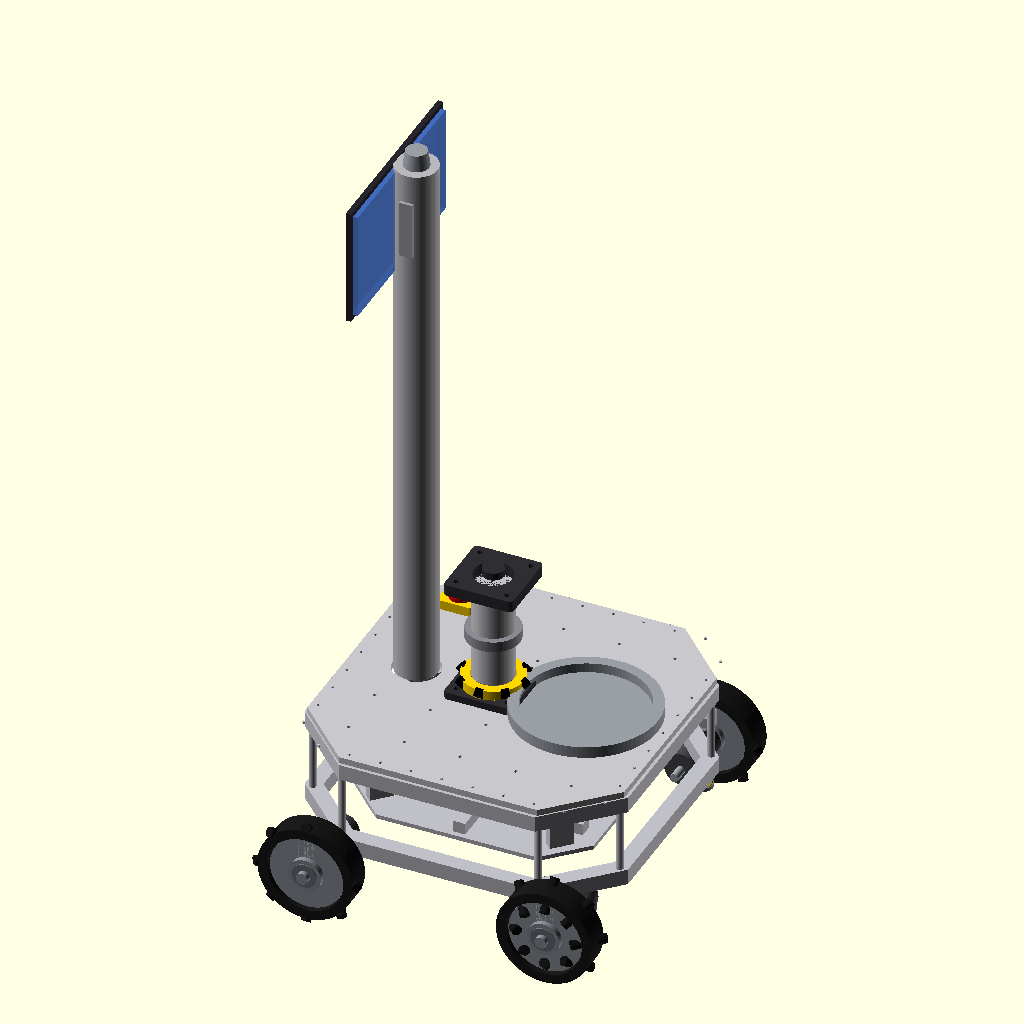
Cell 1: the model at its default parameters.
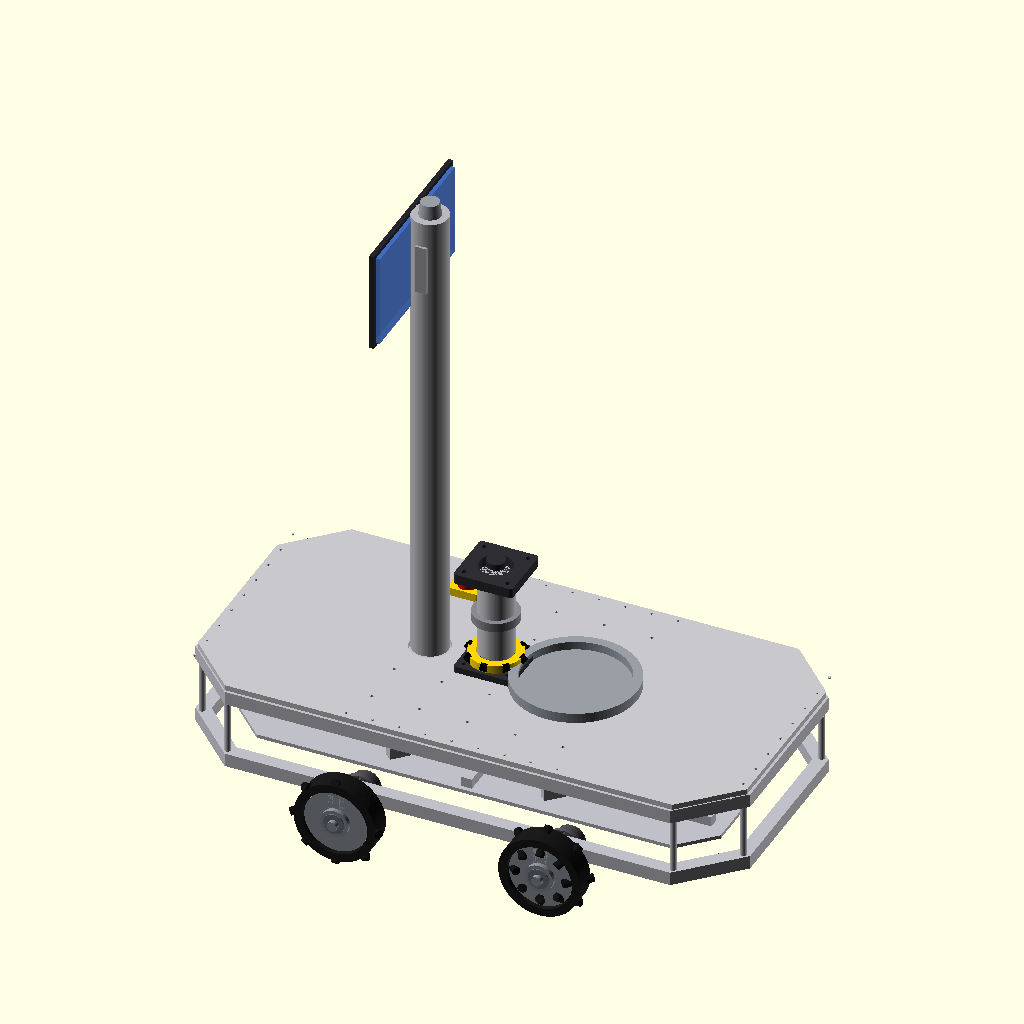
Cell 2: the same model with body_length = 1220.
All cells are drawn from the same view direction (rotation 55°, 0°, 25°, orthographic, colour scheme Cornfield), but the view is re-fitted for each cell, so position and scale can differ between cells as well as the parameter.
OpenSCAD source file src/Visnat_SCAD/visnat_platform.scad:
$fn = 96;

// ============================================================
//  VISNAT MOBILE PLATFORM – OCTAGONAL OPEN FRAME
//  Mecanum wheels, motors, springs – correctly aligned
//  All dimensions in mm
// ============================================================

// ── Core dimensions ──────────────────────────────────────────
body_length      = 610;
body_width       = 610;
body_height      = 180;
body_wall        = 8;
body_corner_r    = 18;

ground_clearance = 120;   // body_bottom_z
wheel_diameter   = 180;
wheel_radius     = wheel_diameter / 2;   // = 90
wheel_width      = 50;                   // tyre width along Y (axle) axis

// ── Derived Z values ─────────────────────────────────────────
axle_z        = wheel_radius;            // = 90  (wheel centre above ground)
body_bottom_z = ground_clearance;        // = 120
body_top_z    = body_bottom_z + body_height;  // = 300

// ── Wheel positions ──────────────────────────────────────────
//  Wheels sit at the 4 corners, OUTSIDE the body frame.
//  Axle runs along Y axis.
//  wheel_x  = distance from robot centre along X to tyre centre
//  wheel_y  = distance from robot centre along Y to tyre centre
//             tyre inner face aligns with body outer wall (body_width/2)
//             so tyre centre = body_width/2 + wheel_width/2
wheel_x = 225;                                        // = 225 mm from centre (X)
wheel_y = body_width/2 + wheel_width/2;               // = 305 + 25 = 330 mm from centre (Y)

// ── Frame geometry ────────────────────────────────────────────
frame_size   = 30;
deck_thick   = 8;
deck_z       = body_bottom_z + 28;
post_d       = 14;
oct_chamfer  = 120;

// ── Top plate ─────────────────────────────────────────────────
plate_thick  = 12;
plate_margin = 6;

// ── Mast ──────────────────────────────────────────────────────
mast_d         = 78;
mast_h         = 184;       // column height so total = 550 mm
mast_collar_w  = 130;
mast_collar_h  = 14;
hazard_ring_h  = 18;
mast_top_w     = 130;
mast_top_h     = 22;

// mast X offset (from image, mast is not centred – slightly offset)
main_mast_x  = -35;
aligned_y    = 0;

// ── Screen mast ───────────────────────────────────────────────
screen_mast_x  = -180;
screen_mast_h  = 1050;
screen_mast_r  = 40;
screen_w       = 355;
screen_h       = 205;
screen_t       = 14;

// ── Bucket holder ─────────────────────────────────────────────
bucket_holder_x = 140;
bucket_d        = 230;
bucket_holder_d = bucket_d + 40;
bucket_holder_h = 22;
bucket_recess_h = 18;

// ── Battery ───────────────────────────────────────────────────
bat_l = 300;  bat_w = 155;  bat_h = 70;

// ── E-stop ────────────────────────────────────────────────────
estop_x = -190;
estop_y =  200;

// ── Motor dimensions ─────────────────────────────────────────
//  Motor is mounted with its axis along Y, inboard of the wheel.
//  Gearbox outer face sits flush with tyre inner face.
mot_d   = 56;
mot_l   = 72;
gbox_d  = 64;
gbox_l  = 34;

//  Motor centre Y distance from robot centre (for +Y side):
//    tyre centre Y         = wheel_y               = 330
//    tyre inner face Y     = wheel_y - wheel_width/2 = 305
//    gearbox outer Y       = 305
//    gearbox centre Y      = 305 - gbox_l/2        = 305 - 17 = 288
//    motor body centre Y   = 305 - gbox_l - mot_l/2 = 305 - 34 - 36 = 235
//  ⟹ we translate the whole motor assembly to (x, ±motor_centre_y, axle_z)
//    and rotate [90,0,0] so the cylinder axis is along Y.
motor_centre_y = wheel_y - wheel_width/2 - gbox_l - mot_l/2;  // = 235

// ── Spring dimensions ─────────────────────────────────────────
//  Springs run vertically from near ground up to body_bottom_z.
//  Positioned just inboard of the tyre inner face.
spr_od    = 30;
spr_wire  = 3.5;
spr_coils = 7;
spr_x     = wheel_x;                        // same X as wheel
spr_y_off = wheel_y - wheel_width/2 - 18;   // = 287  (inboard of tyre)
spr_z_lo  = 8;                              // spring bottom (near ground)
spr_z_hi  = body_bottom_z + 6;             // spring top (at body underside)
spr_h     = spr_z_hi - spr_z_lo;           // = 118 mm  – nicely visible

// ── Upright strut (axle to body) ──────────────────────────────
upright_d = 18;

// ============================================================
//  HELPER MODULES
// ============================================================
module rounded_box(l, w, h, r) {
    hull()
        for (x=[-l/2+r, l/2-r], y=[-w/2+r, w/2-r])
            translate([x,y,0]) cylinder(h=h, r=r);
}

module octagon_2d(l=body_length, w=body_width, c=oct_chamfer) {
    polygon(points=[
        [ l/2-c,  w/2],  [-l/2+c,  w/2],
        [-l/2,    w/2-c],[-l/2,   -w/2+c],
        [-l/2+c, -w/2],  [ l/2-c, -w/2],
        [ l/2,   -w/2+c],[ l/2,    w/2-c]
    ]);
}

module octagon_plate(l, w, c, h) {
    linear_extrude(height=h) octagon_2d(l, w, c);
}

module octagon_ring(l, w, c, t, h) {
    linear_extrude(height=h)
        difference() {
            octagon_2d(l, w, c);
            offset(delta=-t) octagon_2d(l, w, c);
        }
}

// ============================================================
//  CHASSIS BODY  – octagonal open-extrusion frame
// ============================================================
module chassis_body_only() {
    color([0.75, 0.75, 0.78])
    union() {
        // Bottom octagonal frame ring
        translate([0, 0, body_bottom_z])
            octagon_ring(body_length, body_width, oct_chamfer, frame_size, frame_size);

        // Top octagonal frame ring
        translate([0, 0, body_top_z - frame_size])
            octagon_ring(body_length, body_width, oct_chamfer, frame_size, frame_size);

        // 8 Vertical corner posts
        for (p = [
            [ body_length/2-oct_chamfer,  body_width/2-frame_size/2],
            [-body_length/2+oct_chamfer,  body_width/2-frame_size/2],
            [-body_length/2+frame_size/2, body_width/2-oct_chamfer],
            [-body_length/2+frame_size/2,-body_width/2+oct_chamfer],
            [-body_length/2+oct_chamfer, -body_width/2+frame_size/2],
            [ body_length/2-oct_chamfer, -body_width/2+frame_size/2],
            [ body_length/2-frame_size/2,-body_width/2+oct_chamfer],
            [ body_length/2-frame_size/2, body_width/2-oct_chamfer]
        ])
            translate([p[0], p[1], body_bottom_z + frame_size])
                cylinder(h=body_height - 2*frame_size, d=post_d);

        // Internal deck plate (inset from outer walls)
        translate([0, 0, deck_z])
            linear_extrude(height=deck_thick)
                offset(delta=-80) octagon_2d(body_length, body_width, oct_chamfer);

        // Longitudinal cross-beams
        translate([0, 0, deck_z + 18])
            cube([body_length-180, 24, 24], center=true);
        translate([0, 0, deck_z + 18])
            cube([24, body_width-180, 24], center=true);
        translate([0, 120, deck_z + 18])
            cube([body_length-220, 24, 24], center=true);
        translate([0, -120, deck_z + 18])
            cube([body_length-220, 24, 24], center=true);

        // Corner brackets
        for (sx=[-1,1]) for (sy=[-1,1])
            translate([sx*170, sy*170, body_bottom_z + 55])
                rotate([0, 0, 45])
                    cube([45, 20, 70], center=true);

        // Horizontal rail extensions to wheel mounts (both sides, both ends)
        // These rails connect the body frame to the axle mount, matching the image
        for (sx=[-1,1]) for (sy=[-1,1]) {
            // Outboard rail from frame to axle stub
            translate([sx*wheel_x,
                       sy*(body_width/2 + (wheel_y - body_width/2)/2),
                       body_bottom_z + frame_size/2])
                cube([frame_size, wheel_y - body_width/2, frame_size], center=true);

            // Axle mount block at wheel position
            translate([sx*wheel_x, sy*wheel_y, body_bottom_z + frame_size/2])
                cube([frame_size+4, frame_size+4, frame_size+4], center=true);
        }
    }
}

// ============================================================
//  TOP PLATE  – octagonal
// ============================================================
module top_plate_only() {
    color([0.78, 0.78, 0.80])
    translate([0, 0, body_top_z]) {
        difference() {
            octagon_plate(body_length-2*plate_margin,
                          body_width -2*plate_margin,
                          oct_chamfer-8, plate_thick);

            // 5×5 bolt grid
            for (x=[-210,-105,0,105,210])
                for (y=[-210,-105,0,105,210])
                    translate([x,y,-1]) cylinder(h=plate_thick+2, d=6.5);

            // Main mast hole
            translate([main_mast_x, aligned_y, -1])
                cylinder(h=plate_thick+2, d=mast_d+8);

            // Screen mast hole
            translate([screen_mast_x, aligned_y, -1])
                cylinder(h=plate_thick+2, d=screen_mast_r*2+8);
        }
        // Perimeter bolt heads
        color([0.50,0.50,0.53])
        for (i=[-4:4]) for (s=[-1,1]) {
            translate([i*58, s*(body_width/2-plate_margin-14), plate_thick])
                cylinder(d=5, h=3.5);
            translate([s*(body_length/2-plate_margin-14), i*58, plate_thick])
                cylinder(d=5, h=3.5);
        }
    }
}

// ============================================================
//  BATTERY
// ============================================================
module battery_pack_only() {
    color([0.30, 0.30, 0.32])
    translate([0, 10, deck_z + deck_thick + bat_h/2 + 4])
        rounded_box(bat_l, bat_w, bat_h, 10);
}

// ============================================================
//  EMERGENCY STOP
// ============================================================
module emergency_stop_only() {
    ez = body_top_z + plate_thick;
    color("gold")
    translate([estop_x, estop_y, ez])
        rounded_box(68, 52, 18, 6);
    color("red")
    translate([estop_x, estop_y, ez+18]) {
        cylinder(d=42, h=13);
        translate([0,0,9]) sphere(d=44);
    }
    color([0.28,0.28,0.28])
    translate([estop_x, estop_y, ez+10]) cylinder(d=14, h=14);
}

// ============================================================
//  BUCKET HOLDER
// ============================================================
module bucket_holder_only() {
    base_z = body_top_z + plate_thick;
    color([0.60,0.62,0.65])
    translate([bucket_holder_x, aligned_y, base_z]) {
        difference() {
            cylinder(d=bucket_holder_d, h=bucket_holder_h);
            translate([0,0,4]) cylinder(d=bucket_d, h=bucket_recess_h+2);
        }
    }
}

// ============================================================
//  FULL CHASSIS ASSEMBLY
// ============================================================
module chassis_complete() {
    chassis_body_only();
    top_plate_only();
    battery_pack_only();
    emergency_stop_only();
    bucket_holder_only();
}

// ============================================================
//  CENTRAL MAST
//  Total mast height above top plate = collar + hazard + column + top
//  = 14 + 18 + 184 + 22 = 238 mm
//  Top plate Z = 300, so mast top = 300 + 12 + 238 = 550 mm ✓
// ============================================================
module mast_only() {
    mz = body_top_z + plate_thick;   // = 312

    // Square black collar on top plate
    color([0.18,0.18,0.20])
    translate([main_mast_x, aligned_y, mz]) {
        difference() {
            rounded_box(mast_collar_w, mast_collar_w, mast_collar_h, 8);
            translate([0,0,-1]) cylinder(h=mast_collar_h+2, d=mast_d-4);
            for (x=[-48,48]) for (y=[-48,48])
                translate([x,y,-1]) cylinder(h=mast_collar_h+2, d=9);
        }
    }

    // Hazard ring  (gold + black stripes)
    hz = mz + mast_collar_h;    // = 326
    color("gold")
    translate([main_mast_x, aligned_y, hz]) {
        difference() {
            cylinder(d=mast_d+38, h=hazard_ring_h);
            translate([0,0,-1]) cylinder(d=mast_d+2, h=hazard_ring_h+2);
        }
    }
    color("black")
    translate([main_mast_x, aligned_y, hz])
        for (i=[0:7])
            rotate([0,0,i*45])
                translate([mast_d/2+16, 0, hazard_ring_h/2])
                    rotate([90,45,0]) cube([15,22,13], center=true);

    // Main aluminium column
    cz = hz + hazard_ring_h;    // = 344
    color([0.76,0.76,0.78])
    translate([main_mast_x, aligned_y, cz])
        cylinder(d=mast_d, h=mast_h);   // top at 344+184 = 528

    // Mid-collar ring
    color([0.54,0.54,0.57])
    translate([main_mast_x, aligned_y, cz + mast_h*0.42])
        difference() {
            cylinder(d=mast_d+22, h=20);
            translate([0,0,-1]) cylinder(d=mast_d-2, h=22);
        }

    // Top mounting plate  (528 + 22 = 550 ✓)
    color([0.18,0.18,0.20])
    translate([main_mast_x, aligned_y, cz + mast_h]) {
        difference() {
            rounded_box(mast_top_w, mast_top_w, mast_top_h, 8);
            for (x=[-48,48]) for (y=[-48,48])
                translate([x,y,-1]) cylinder(h=mast_top_h+2, d=10);
            translate([0,0,-1]) cylinder(h=mast_top_h+2, d=mast_d-6);
        }
        translate([0,0,mast_top_h]) cylinder(d=mast_d*0.52, h=14);
    }
}

// ============================================================
//  SCREEN MAST + SCREEN
// ============================================================
module screen_system_only() {
    base_z = body_top_z + plate_thick;
    sx = screen_mast_x;

    color([0.72,0.72,0.74])
    translate([sx, aligned_y, base_z])
        cylinder(h=screen_mast_h, r=screen_mast_r);

    color([0.60,0.62,0.65])
    translate([sx, aligned_y, base_z + screen_mast_h])
        cylinder(h=30, r1=24, r2=20);

    color([0.65,0.65,0.67])
    translate([sx, aligned_y, base_z + screen_mast_h - 110])
        cube([24, 90, 110], center=true);

    // Screen glass
    color([0.2, 0.4, 0.8, 0.7])
    translate([sx-35, aligned_y, base_z + screen_mast_h - 110])
        rotate([90,0,90])
            cube([screen_w, screen_h, screen_t], center=true);

    // Screen bezel
    color([0.15,0.15,0.17])
    translate([sx-42, aligned_y, base_z + screen_mast_h - 110])
        rotate([90,0,90])
            difference() {
                cube([screen_w+18, screen_h+18, 10], center=true);
                cube([screen_w-8,  screen_h-8,  12], center=true);
            }
}

// ============================================================
//  MECANUM WHEEL
//  Positioned at origin (axle along Z after rotate).
//  Call with:  translate([wx, wy, axle_z]) wheel_only(angle_dir)
//  angle_dir = +1 or -1 controls roller slant (handedness)
// ============================================================
module wheel_only(angle_dir=1) {
    // rotate([90,0,0]) makes the wheel spin around Y axis
    rotate([90, 0, 0]) {

        // Tyre drum
        color([0.10,0.10,0.10])
        difference() {
            cylinder(d=wheel_diameter, h=wheel_width, center=true);
            cylinder(d=wheel_diameter-36, h=wheel_width+2, center=true);
        }

        // Hub face plate
        color([0.55,0.57,0.60])
        cylinder(d=wheel_diameter-40, h=wheel_width-16, center=true);

        // Centre hub boss
        color([0.42,0.44,0.47])
        cylinder(d=46, h=wheel_width+8, center=true);

        // Outer hub ring
        color([0.52,0.54,0.57])
        difference() {
            cylinder(d=62, h=wheel_width+4, center=true);
            cylinder(d=46, h=wheel_width+6, center=true);
        }

        // Mecanum rollers – 45° slant controlled by angle_dir
        color([0.08,0.08,0.08])
        for (a=[0:45:315])
            rotate([0, 0, a])
                translate([wheel_diameter/2 - 16, 0, 0])
                    rotate([0, angle_dir*45, 0])
                        scale([1, 1, 1.35])
                            cylinder(d=18, h=wheel_width-2, center=true);
    }
}

// ============================================================
//  MOTOR ASSEMBLY
//  Call with:  motor_at(wx, wy)
//  Motor axis is along Y; gearbox faces the wheel (outboard).
//  The translate puts motor body centre at (x, ±motor_centre_y, axle_z).
// ============================================================
module motor_only() {
    // All geometry along Z; caller does rotate([90,0,0]) to align with Y axis.
    // +Z direction = outboard (toward wheel)
    // Gearbox: from Z=0 outward (toward wheel)
    color([0.28,0.28,0.30])
    translate([0, 0, gbox_l/2])
        cylinder(d=gbox_d, h=gbox_l, center=true);

    // Motor body: inboard from Z=0
    color([0.20,0.20,0.22])
    translate([0, 0, -mot_l/2])
        cylinder(d=mot_d, h=mot_l, center=true);

    // Rear end cap
    color([0.16,0.16,0.18])
    translate([0, 0, -mot_l])
        cylinder(d=mot_d-8, h=14, center=true);

    // Output shaft (outboard, toward wheel)
    color([0.60,0.62,0.65])
    translate([0, 0, gbox_l+14])
        cylinder(d=16, h=28, center=true);

    // Mounting flange at gearbox/body interface
    color([0.33,0.33,0.35])
    difference() {
        cylinder(d=gbox_d+20, h=11, center=true);
        cylinder(d=gbox_d-4,  h=13, center=true);
        for (a=[0,90,180,270])
            rotate([0,0,a])
                translate([gbox_d/2+6,0,0])
                    cylinder(d=8, h=13, center=true);
    }

    // Cooling fins on motor body
    color([0.24,0.24,0.26])
    for (a=[0:30:359])
        rotate([0,0,a])
            translate([mot_d/2+2, 0, -mot_l*0.3])
                cube([4, 3, mot_l*0.5], center=true);

    // Encoder cap on rear
    color([0.14,0.14,0.16])
    translate([0, 0, -mot_l-14])
        cylinder(d=mot_d-18, h=16, center=true);
}

module motor_at(wx, wy) {
    sy = sign(wy);   // +1 for +Y side,  -1 for -Y side

    // Motor centre position:
    //   X = wx  (same as wheel)
    //   Y = sy * motor_centre_y   (inboard of tyre inner face)
    //   Z = axle_z               (same height as wheel axle)
    //
    // rotate([90,0,0]) makes motor axis point in Y direction.
    // For +Y side (sy=+1): gearbox faces +Y (toward wheel) → correct
    // For -Y side (sy=-1): need extra 180° flip so gearbox still faces wheel

    translate([wx, sy * motor_centre_y, axle_z])
        rotate([90 * sy, 0, 0])   // +90 for +Y side, -90 for -Y side
            motor_only();
}

// ============================================================
//  AXLE UPRIGHT + STUB
//  Connects wheel to body frame vertically and laterally
// ============================================================
module upright_at(wx, wy) {
    sy = sign(wy);

    // Vertical strut: from axle_z up to body_bottom_z
    color([0.58,0.60,0.63])
    translate([wx, sy*(body_width/2), axle_z])
        cylinder(d=upright_d, h=body_bottom_z - axle_z + frame_size);

    // Horizontal stub axle (Y direction)
    color([0.54,0.56,0.59])
    translate([wx, wy, axle_z])
        rotate([90,0,0])
            cylinder(d=22, h=wheel_width+28, center=true);

    // Lateral brace from frame edge to axle
    color([0.56,0.58,0.61])
    translate([wx,
               sy*(body_width/2 + (abs(wy) - body_width/2)/2),
               axle_z + (body_bottom_z - axle_z)/2])
        cube([upright_d, abs(wy) - body_width/2, upright_d], center=true);
}

// ============================================================
//  COIL SPRING
//  Runs vertically from spr_z_lo to spr_z_hi at each corner.
//  Positioned just inboard of the tyre inner face.
// ============================================================
module spring_only(height) {
    // Shock shaft
    color([0.68,0.68,0.70])
    translate([0,0,-6]) cylinder(d=10, h=height+18);

    // Upper sleeve
    color([0.52,0.52,0.55])
    translate([0,0,height-2]) cylinder(d=15, h=24);

    // Spring coils (gold/yellow like the image)
    color([0.85, 0.72, 0.10])
    for (i=[0:spr_coils-1])
        translate([0, 0, i*(height/spr_coils)])
            rotate_extrude(angle=385, $fn=44)
                translate([spr_od/2, 0]) circle(r=spr_wire);

    // Top and bottom seats
    color([0.48,0.48,0.50]) {
        translate([0,0,-5])       cylinder(d=spr_od+10, h=7);
        translate([0,0,height-2]) cylinder(d=spr_od+10, h=7);
    }

    // Upper bracket
    color([0.60,0.62,0.65])
    translate([-13, -9, height+4]) cube([26,18,20]);
}

module spring_at(wx, wy) {
    sy = sign(wy);
    // X = wx (same as wheel)
    // Y = just inboard of tyre inner face
    spy = sy * spr_y_off;

    translate([wx, spy, spr_z_lo])
        spring_only(spr_h);
}

// ============================================================
//  FULL PREVIEW ASSEMBLY
// ============================================================
module full_robot_preview() {

    // Chassis (body + top plate + internals)
    chassis_complete();

    // Mast
    mast_only();

    // Screen system
    screen_system_only();

    // 4 Mecanum wheels at corners
    // Mecanum handedness (X-pattern for omnidirectional drive):
    //   FL (+x,+y) = angle_dir  +1   ╲
    //   FR (+x,-y) = angle_dir  -1   ╱
    //   RL (-x,+y) = angle_dir  -1   ╱
    //   RR (-x,-y) = angle_dir  +1   ╲
    translate([ wheel_x,  wheel_y, axle_z]) wheel_only( 1);  // FL
    translate([ wheel_x, -wheel_y, axle_z]) wheel_only(-1);  // FR
    translate([-wheel_x,  wheel_y, axle_z]) wheel_only(-1);  // RL
    translate([-wheel_x, -wheel_y, axle_z]) wheel_only( 1);  // RR

    // Motors – one per wheel, inboard, axis along Y
    motor_at( wheel_x,  wheel_y);   // FL motor
    motor_at( wheel_x, -wheel_y);   // FR motor
    motor_at(-wheel_x,  wheel_y);   // RL motor
    motor_at(-wheel_x, -wheel_y);   // RR motor

    // Uprights + axle stubs
    upright_at( wheel_x,  wheel_y);
    upright_at( wheel_x, -wheel_y);
    upright_at(-wheel_x,  wheel_y);
    upright_at(-wheel_x, -wheel_y);

    // Springs – at each corner, vertical, inboard of tyre
    spring_at( wheel_x,  wheel_y);
    spring_at( wheel_x, -wheel_y);
    spring_at(-wheel_x,  wheel_y);
    spring_at(-wheel_x, -wheel_y);
}

// ============================================================
//  RENDER
// ============================================================
full_robot_preview();

// ============================================================
//  DIMENSION SUMMARY
// ============================================================
// Body footprint        : 610 × 610 mm (octagonal, chamfer=120)
// Body height           : 180 mm
// Ground clearance      : 120 mm   (body bottom Z)
// Body top Z            : 300 mm
// Wheel diameter        : 180 mm
// Wheel width (axle Y)  : 50 mm
// Wheel axle Z          : 90 mm    (centre above ground)
// Wheel X positions     : ±225 mm  from robot centre
// Wheel Y positions     : ±330 mm  from robot centre (outside frame)
// Motor centre Y        : ±235 mm  from robot centre (inboard)
// Spring Y position     : ±287 mm  from robot centre
// Spring Z range        : 8 – 126 mm  (height ≈ 118 mm)
// Overall height        : 550 mm   (ground to top of mast plate)
// Mast column height    : 184 mm   (+collar+ring+top = 238 mm above plate)
// ============================================================
Parameter table extracted from the source (name, type, default, range or options):
body_length: number, default 610
body_width: number, default 610
body_height: number, default 180
body_wall: number, default 8
body_corner_r: number, default 18
ground_clearance: number, default 120
wheel_diameter: number, default 180
wheel_width: number, default 50
wheel_x: number, default 225
frame_size: number, default 30
deck_thick: number, default 8
post_d: number, default 14
oct_chamfer: number, default 120
plate_thick: number, default 12
plate_margin: number, default 6
mast_d: number, default 78
mast_h: number, default 184
mast_collar_w: number, default 130
mast_collar_h: number, default 14
hazard_ring_h: number, default 18
mast_top_w: number, default 130
mast_top_h: number, default 22
main_mast_x: number, default -35
aligned_y: number, default 0
screen_mast_x: number, default -180
screen_mast_h: number, default 1050
screen_mast_r: number, default 40
screen_w: number, default 355
screen_h: number, default 205
screen_t: number, default 14
bucket_holder_x: number, default 140
bucket_d: number, default 230
bucket_holder_h: number, default 22
bucket_recess_h: number, default 18
estop_x: number, default -190
estop_y: number, default 200
mot_d: number, default 56
mot_l: number, default 72
gbox_d: number, default 64
gbox_l: number, default 34
spr_od: number, default 30
spr_wire: number, default 3.5
spr_coils: number, default 7
spr_z_lo: number, default 8
upright_d: number, default 18
